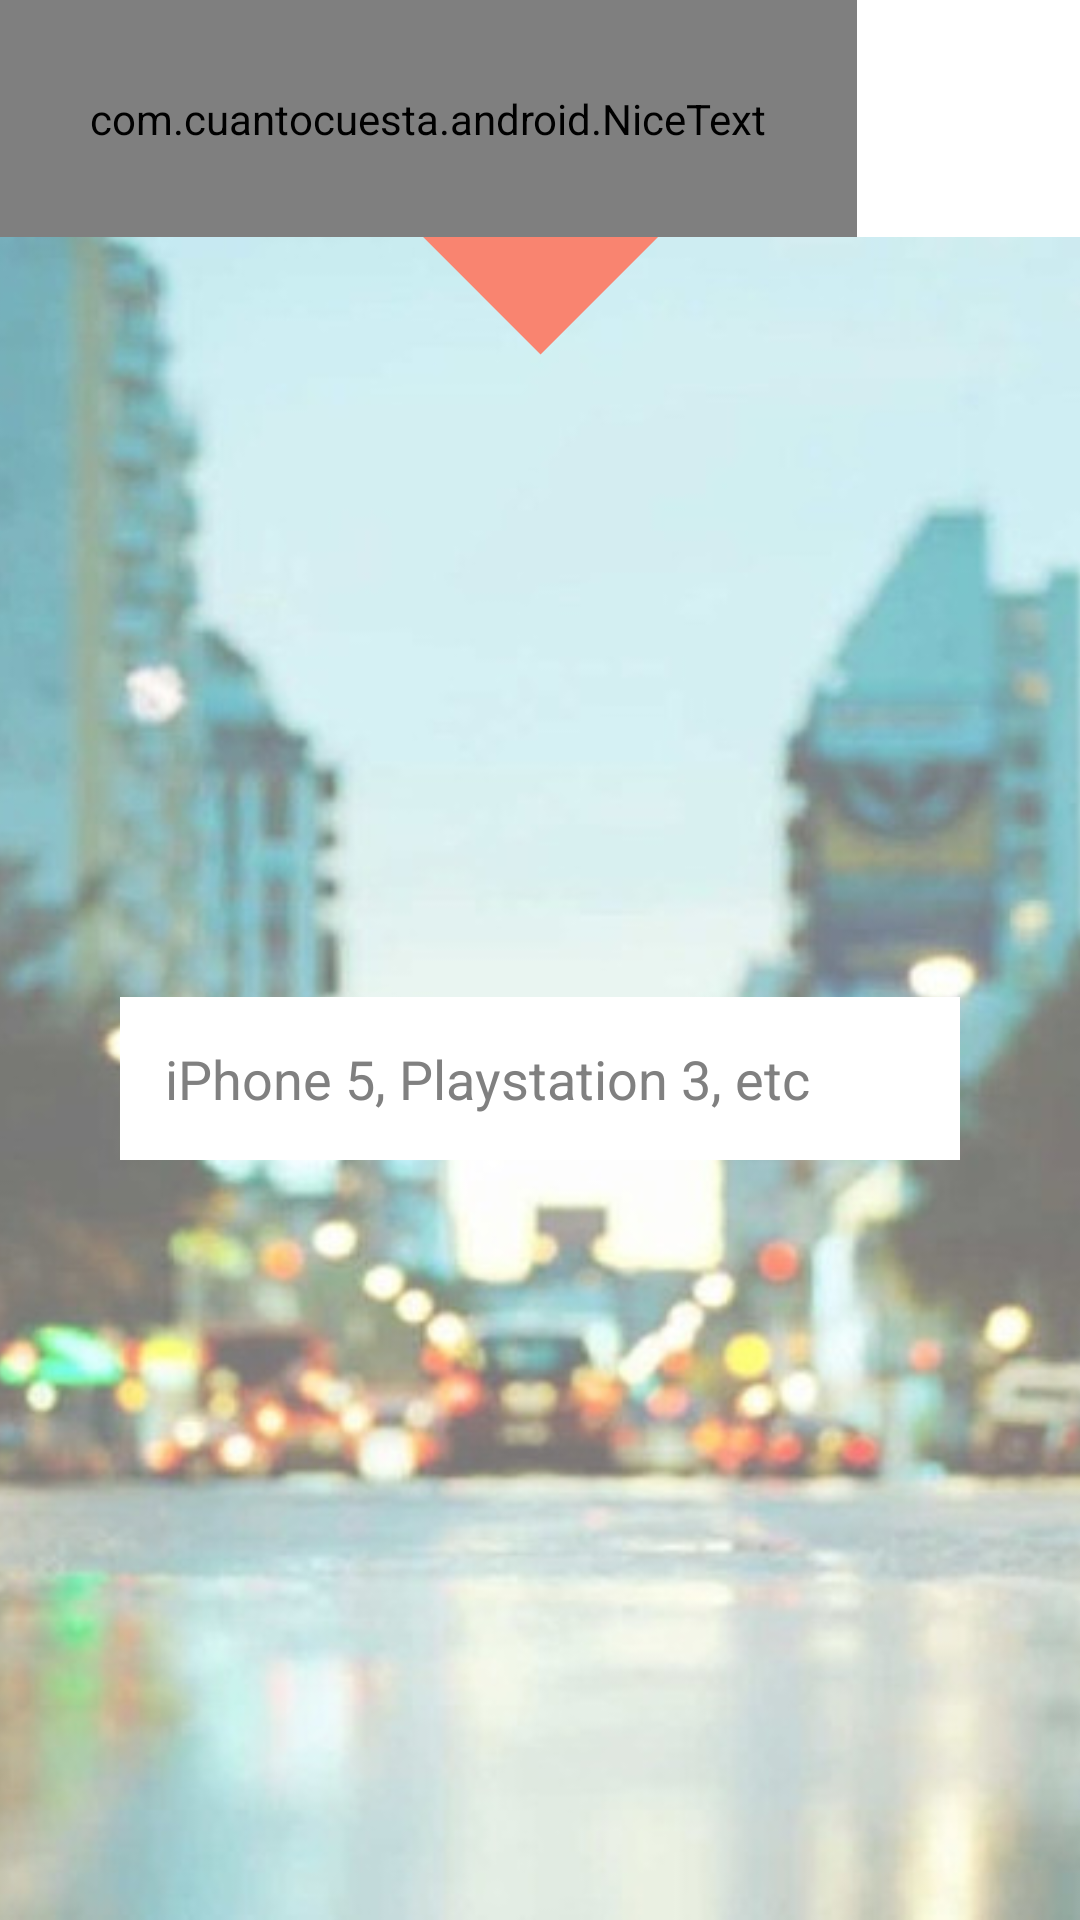

Write the Android layout XML for this screen, with the resource values it uses.
<!-- AndroidManifest.xml: application theme LightGrayActionBarTheme -->
<!-- res/layout/activity_main.xml -->
<LinearLayout xmlns:android="http://schemas.android.com/apk/res/android"
    xmlns:tools="http://schemas.android.com/tools"
    android:layout_width="match_parent"
    android:layout_height="match_parent"
    android:orientation="vertical"
    tools:context="com.cuantocuesta.android.MainActivity">

    <com.cuantocuesta.android.NiceText
        android:id="@+id/title_cuanto_cuesta"
        android:layout_width="wrap_content"
        android:layout_height="wrap_content"
        android:background="#F98470"
        android:gravity="center"
        android:padding="30dp"
        android:text="¿Cuánto cuesta?"
        android:textColor="#ffffff"
        android:textSize="75sp">

    </com.cuantocuesta.android.NiceText>

    <RelativeLayout
        android:layout_width="match_parent"
        android:layout_height="match_parent">

        <ImageView
            android:layout_width="match_parent"
            android:layout_height="match_parent"
            android:scaleType="centerCrop"
            android:src="@drawable/bg" />

        <View
            android:layout_width="100dp"
            android:layout_height="100dp"
            android:background="@drawable/triangle"
            android:layout_centerHorizontal="true"
            android:rotation="180" >

        </View>
        <EditText
            android:layout_width="match_parent"
            android:layout_height="wrap_content"
            android:hint="iPhone 5, Playstation 3, etc"
            android:singleLine="true"
            android:background="#ffffff"
            android:layout_marginLeft="40dp"
            android:layout_marginRight="40dp"
            android:padding="15dp"
            android:layout_centerInParent="true"/>
    </RelativeLayout>

</LinearLayout>
<!-- resources referenced by this layout -->
<resources>
  <!-- drawable bg: jpg bitmap (drawable, 112455 bytes) -->
  <!-- drawable triangle (drawable) -->
  <?xml version="1.0" encoding="utf-8"?>
  <layer-list xmlns:android="http://schemas.android.com/apk/res/android" >
      <item>
          <rotate
              android:fromDegrees="45"
              android:toDegrees="45"
              android:pivotX="-40%"
              android:pivotY="87%" >
              <shape
                  android:shape="rectangle" >
                  <stroke android:color="#00000000" android:width="10dp"/>
                  <solid
                      android:color="#F98470" />
              </shape>
          </rotate>
      </item>
  </layer-list>
  <style name="LightGrayActionBarTheme" parent="@android:style/Theme.Holo.Light">
          <item name="android:actionBarStyle">@style/LightGrayActionBar</item>
      </style>
  <style name="LightGrayActionBar" parent="@android:style/Widget.Holo.Light.ActionBar">
          <item name="android:background">@drawable/actionbar_background</item>
      </style>
  <!-- drawable actionbar_background (drawable) -->
  <?xml version="1.0" encoding="utf-8"?>
  <selector xmlns:android="http://schemas.android.com/apk/res/android">
  <item android:drawable="@color/actionbar_background_color"></item>
  </selector>
  <color name="actionbar_background_color">#f2f2f2</color>
</resources>
